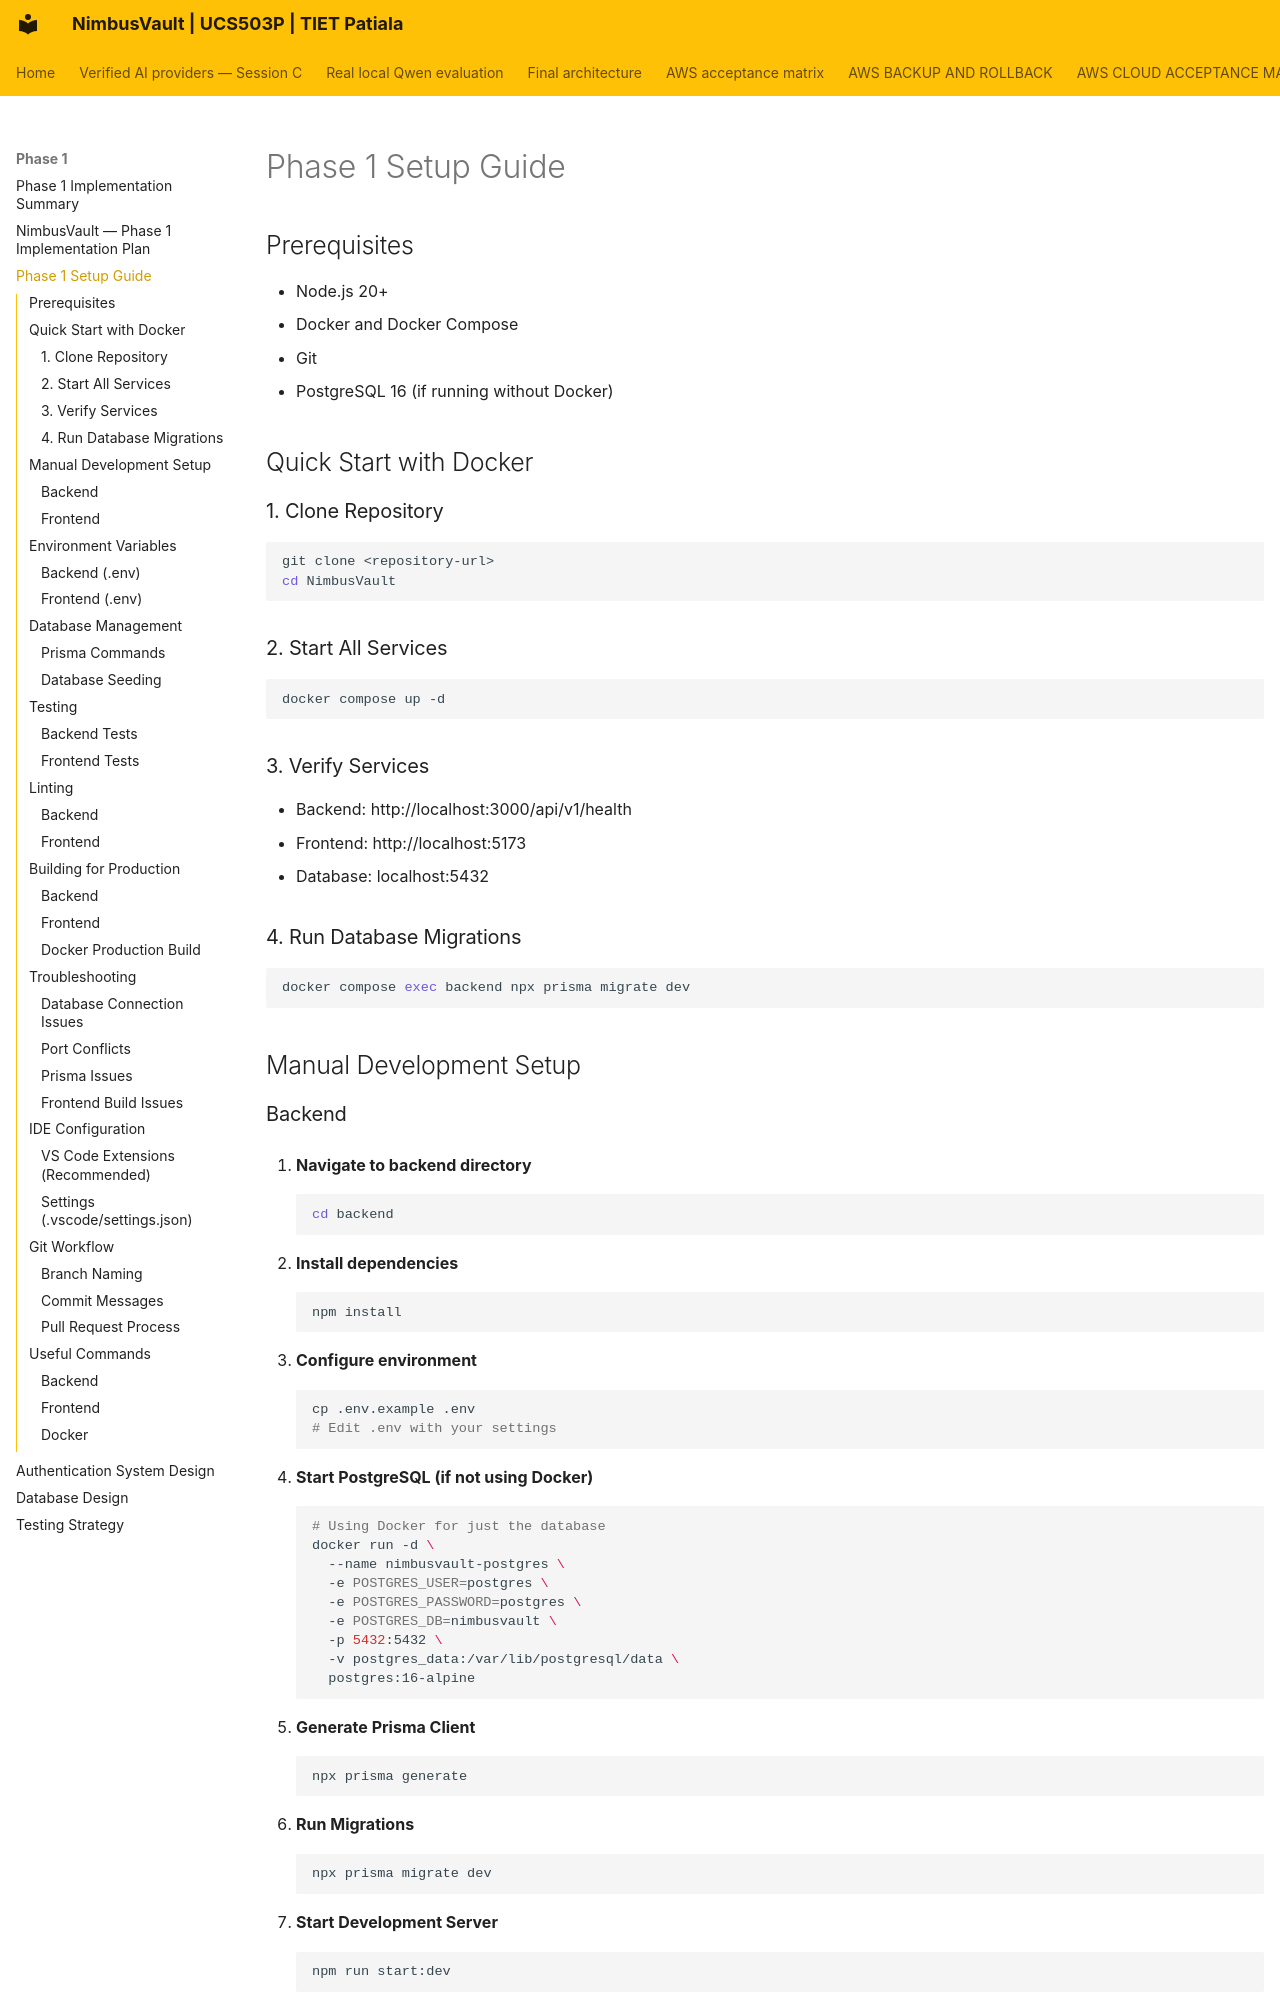

repository: JainMehul05/NimbusVault- · page: phase-1/02-setup-guide/index.html · generator: mkdocs

# Phase 1 Setup Guide

## Prerequisites

- Node.js 20+
- Docker and Docker Compose
- Git
- PostgreSQL 16 (if running without Docker)

## Quick Start with Docker

### 1. Clone Repository
```bash
git clone <repository-url>
cd NimbusVault
```

### 2. Start All Services
```bash
docker compose up -d
```

### 3. Verify Services
- Backend: http://localhost:3000/api/v1/health
- Frontend: http://localhost:5173
- Database: localhost:5432

### 4. Run Database Migrations
```bash
docker compose exec backend npx prisma migrate dev
```

## Manual Development Setup

### Backend

1. **Navigate to backend directory**
   ```bash
   cd backend
   ```

2. **Install dependencies**
   ```bash
   npm install
   ```

3. **Configure environment**
   ```bash
   cp .env.example .env
   # Edit .env with your settings
   ```

4. **Start PostgreSQL (if not using Docker)**
   ```bash
   # Using Docker for just the database
   docker run -d \
     --name nimbusvault-postgres \
     -e POSTGRES_USER=postgres \
     -e POSTGRES_PASSWORD=postgres \
     -e POSTGRES_DB=nimbusvault \
     -p 5432:5432 \
     -v postgres_data:/var/lib/postgresql/data \
     postgres:16-alpine
   ```

5. **Generate Prisma Client**
   ```bash
   npx prisma generate
   ```

6. **Run Migrations**
   ```bash
   npx prisma migrate dev
   ```

7. **Start Development Server**
   ```bash
   npm run start:dev
   ```
